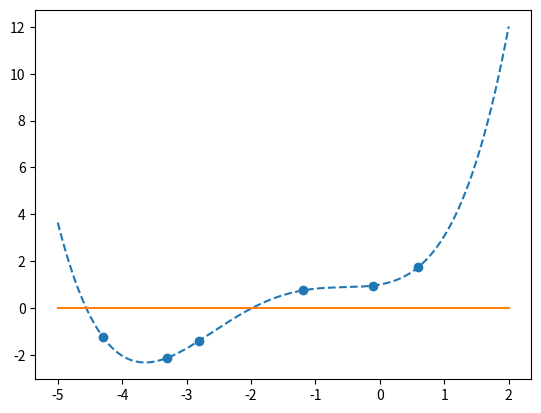

This figure's Python source:
import random
import matplotlib.pyplot as plt
import numpy as np

# print(round(random.random(), 4))
# print(round(random.random(), 4))
# print(round(random.random(), 4))
# print(round(random.random(), 4))

# Perfect polynomial points (f(x)=0.1x^{4\ }+0.6288x^{3}\ +0.8491x^{2}+\ 0.496x+1)
points = [
    (-4.3,-1.2389326),
    (-3.3,-2.1280766),
    (-2.8,-1.3887136),
    (-1.2,0.7482976),
    (-0.1,0.9582722),
    (0.6,1.7520568)
]

points = np.array(points)

coefficients = [
    0,
    0, 
    0, 
    0, 
    0, 
]

coefficients = np.array(coefficients)

alpha = 0.000005

discrete_xs, discrete_ys = zip(*points)

def original_poly(x):
    return 0.1*x**4 + 0.6288*x**3 + 0.8491*x**2 + 0.496*x + 1

def coef_poly(coefficients, x):
    return coefficients[0]*x**4 + coefficients[1]*x**3 + coefficients[2]*x**2 + coefficients[3]*x + coefficients[4]

x = np.linspace(-5, 2, 1000)
y = original_poly(x)

plt.plot(x, y, linestyle="dashed")

plt.scatter(discrete_xs, discrete_ys)

# plt.show()

def forward_prop():
    '''
    Reutrns total loss
    '''
    tss = 0
    for point in points:
        y_hat = coef_poly(coefficients, point[0])
        square_error = (point[1]-y_hat)**2
        tss += square_error
    return tss

def back_prop():
    '''
    Returns gradient vector
    '''
    grad_vec = np.array([
        -2*(points[0][1]-coef_poly(coefficients, points[0][0]))*(points[0][0]**4),
        -2*(points[0][1]-coef_poly(coefficients, points[0][0]))*(points[0][0]**3),
        -2*(points[0][1]-coef_poly(coefficients, points[0][0]))*(points[0][0]**2),
        -2*(points[0][1]-coef_poly(coefficients, points[0][0]))*(points[0][0]),
        -2*(points[0][1]-coef_poly(coefficients, points[0][0]))
    ])

    return grad_vec

def back_prop_sum_all():
    grad = np.zeros(5)
    for x, y in points:
        err = (y - coef_poly(coefficients, x))
        grad += -2 * err * np.array([x**4, x**3, x**2, x, 1.0])
    return grad

def minimize():
    global coefficients
    coefficients = coefficients - alpha*back_prop_sum_all()
    print(back_prop_sum_all())

# while forward_prop() > 0.1:
#     print(forward_prop())
#     minimize()
print(coefficients)
print(forward_prop())

def g(x):
    coeffs = np.asarray(coefficients).ravel()
    x_l = np.asarray(x)
    X = np.vstack([x_l**4, x_l**3, x_l**2, x_l, np.ones_like(x)]).T
    y = X.dot(coeffs)
    return y
plt.plot(x, g(x))
plt.show()